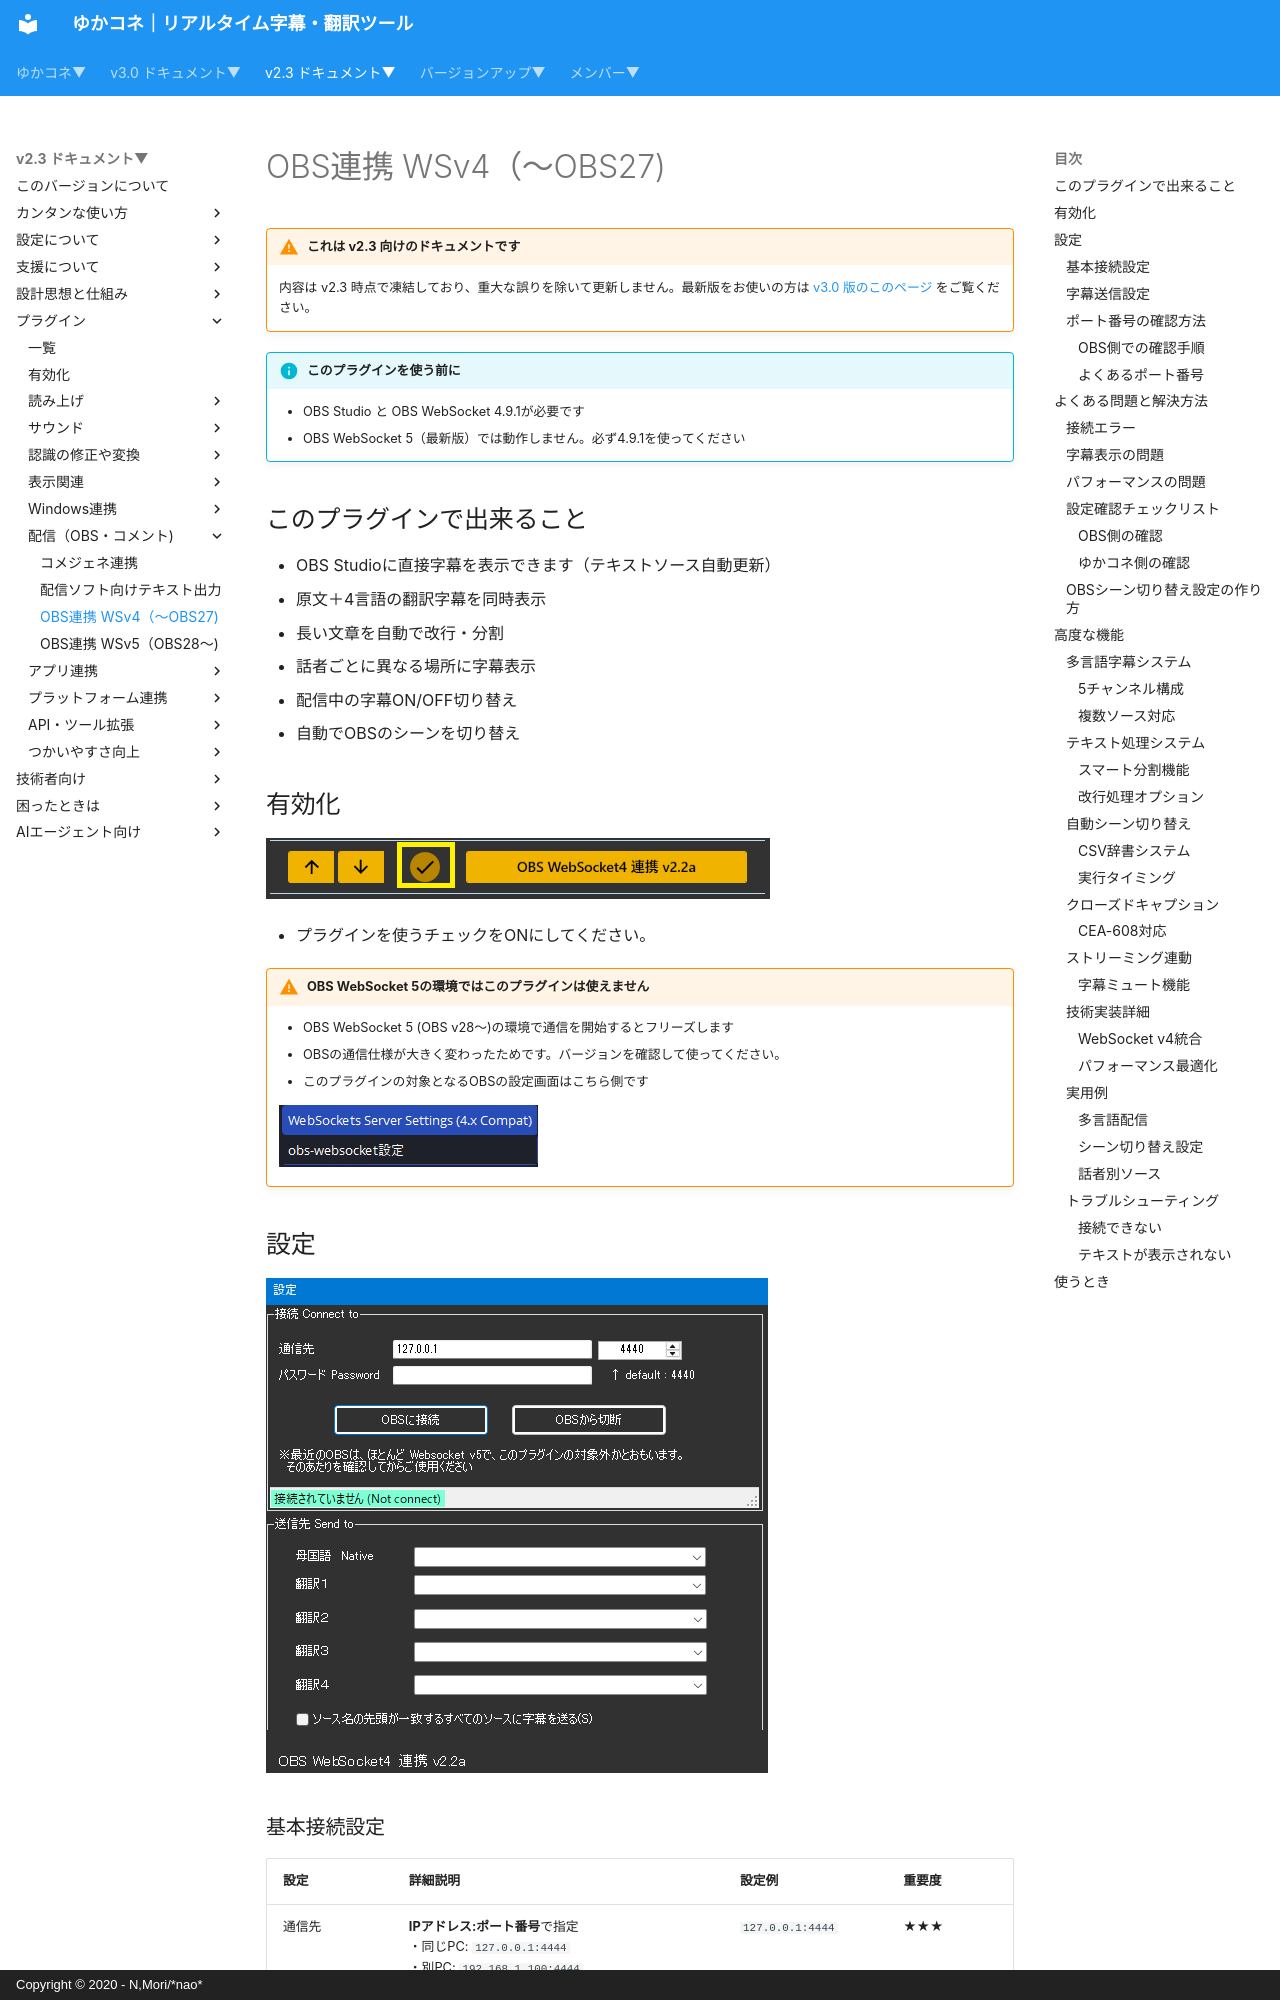

repository: nmori/yncneo-Docs-Src · page: v2.3/plugin/plugin_OBS/index.html · generator: mkdocs · copyright: Copyright © 2020 - N,Mori/*nao*

<!-- version-banner -->
!!! warning "これは v2.3 向けのドキュメントです"
    内容は v2.3 時点で凍結しており、重大な誤りを除いて更新しません。最新版をお使いの方は [v3.0 版のこのページ](../../v3.0/plugin/plugin_OBS.md) をご覧ください。

!!! Info "このプラグインを使う前に"
    * OBS Studio と OBS WebSocket 4.9.1が必要です
    * OBS WebSocket 5（最新版）では動作しません。必ず4.9.1を使ってください

## このプラグインで出来ること

* OBS Studioに直接字幕を表示できます（テキストソース自動更新）
* 原文＋4言語の翻訳字幕を同時表示
* 長い文章を自動で改行・分割
* 話者ごとに異なる場所に字幕表示
* 配信中の字幕ON/OFF切り替え
* 自動でOBSのシーンを切り替え

##　有効化

![ファイル](images/plugin_obs_p1.png)

* プラグインを使うチェックをONにしてください。

!!! Warning "OBS WebSocket 5の環境ではこのプラグインは使えません"
    * OBS WebSocket 5 (OBS v28～)の環境で通信を開始するとフリーズします
    * OBSの通信仕様が大きく変わったためです。バージョンを確認して使ってください。
    * このプラグインの対象となるOBSの設定画面はこちら側です

    ![obs](images/plugin_obs_p7.png)

## 設定

![設定](images/plugin_obs_p2.png)

### 基本接続設定

|設定|詳細説明|設定例|重要度|
|:--|:---|:---|:---|
|通信先|**IPアドレス:ポート番号**で指定<br>・同じPC: `127.0.0.1:4444`<br>・別PC: `192.168.1.100:4444`<br>・ポート番号はOBS設定で確認|`127.0.0.1:4444`|★★★|
|パスワード|OBSで設定したパスワードと一致させる<br>・空欄の場合は認証なし<br>・設定推奨（セキュリティ向上）|`mypassword123`|★★☆|
